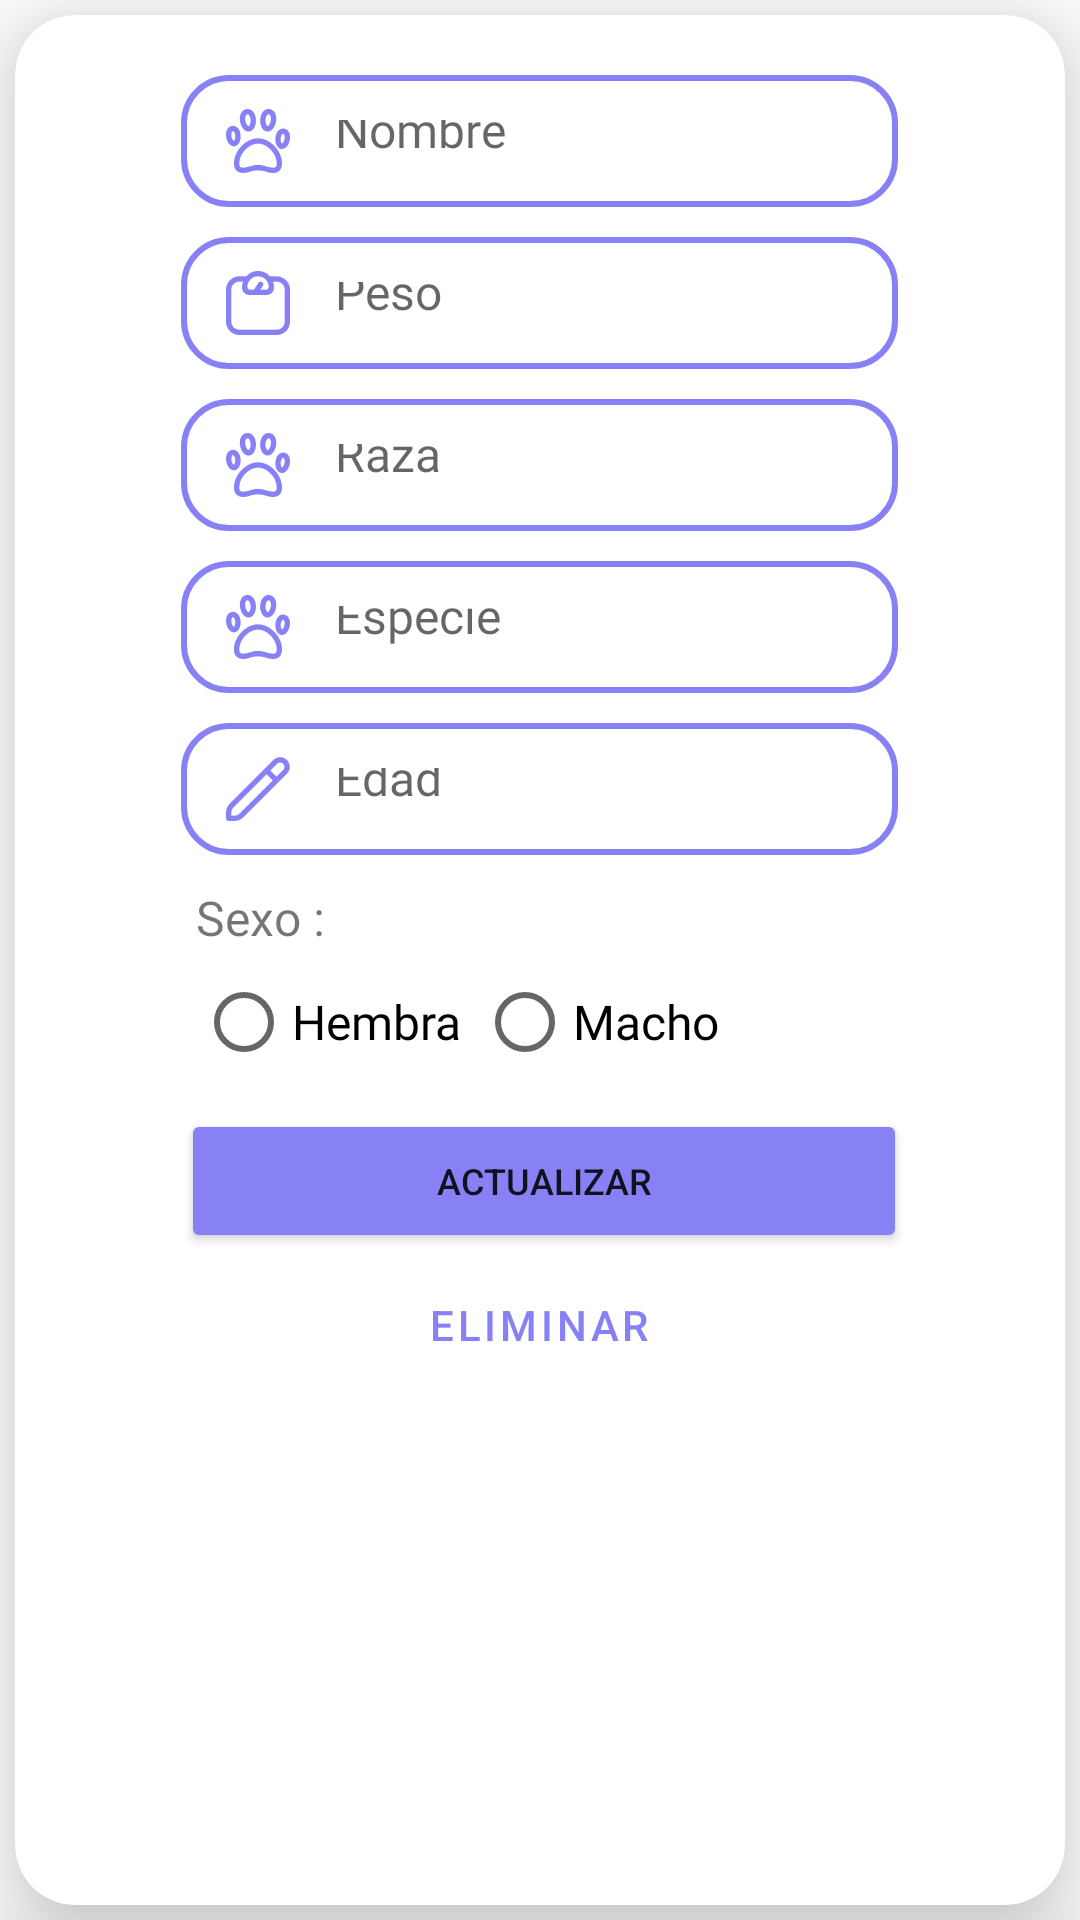

This screen was rendered from an Android layout file. Write that file and the resources it references.
<!-- AndroidManifest.xml: application theme Theme.ProyectoClinicaVeterinaria -->
<!-- res/layout/dialogo_modificar_mascota.xml -->
<?xml version="1.0" encoding="utf-8"?>
<androidx.constraintlayout.widget.ConstraintLayout xmlns:android="http://schemas.android.com/apk/res/android"
    android:layout_width="wrap_content"
    android:layout_height="wrap_content"
    xmlns:app="http://schemas.android.com/apk/res-auto">

    <androidx.cardview.widget.CardView
        android:id="@+id/cardView3"
        android:layout_width="match_parent"
        android:layout_height="match_parent"
        android:layout_margin="5dp"
        android:layout_marginStart="5dp"
        android:layout_marginEnd="5dp"
        android:backgroundTint="#FFFF"
        app:cardCornerRadius="20dp"
        app:cardElevation="20dp"
        app:layout_constraintBottom_toBottomOf="parent"
        app:layout_constraintEnd_toEndOf="parent"
        app:layout_constraintHorizontal_bias="0.484"
        app:layout_constraintStart_toStartOf="parent"
        app:layout_constraintTop_toTopOf="parent"
        app:layout_constraintVertical_bias="1.0">

        <LinearLayout
            android:layout_width="299dp"
            android:layout_height="548dp"
            android:layout_gravity="center_horizontal"
            android:orientation="vertical"
            android:padding="20dp">

            <EditText
                android:id="@+id/edtnombremascotaE"
                android:layout_width="match_parent"
                android:layout_height="44dp"
                android:layout_marginLeft="10sp"
                android:layout_marginTop="0sp"
                android:layout_marginRight="10sp"
                android:background="@drawable/costum_edt"
                android:drawableLeft="@mipmap/pawmorado"
                android:drawablePadding="15dp"
                android:ems="10"
                android:fontFamily="@font/advent_pro_medium"
                android:hint="Nombre"
                android:inputType="textPersonName"
                android:padding="15dp"
                android:textSize="16sp" />


            <EditText
                android:id="@+id/edtpesomascotaE"
                android:layout_width="match_parent"
                android:layout_height="44dp"
                android:layout_marginLeft="10sp"
                android:layout_marginTop="10dp"
                android:layout_marginRight="10sp"
                android:background="@drawable/costum_edt"
                android:drawableLeft="@mipmap/peso"
                android:drawablePadding="15dp"
                android:ems="10"
                android:fontFamily="@font/advent_pro_medium"
                android:hint="Peso"
                android:inputType="numberDecimal"
                android:padding="15dp"
                android:textSize="16sp" />

            <EditText
                android:id="@+id/edtrazamascotaE"
                android:layout_width="match_parent"
                android:layout_height="44dp"
                android:layout_marginLeft="10sp"
                android:layout_marginTop="10sp"
                android:layout_marginRight="10sp"
                android:background="@drawable/costum_edt"
                android:drawableLeft="@mipmap/pawmorado"
                android:drawablePadding="15dp"
                android:ems="10"
                android:fontFamily="@font/advent_pro_medium"
                android:hint="Raza"
                android:inputType="textPersonName"
                android:padding="15dp"
                android:textSize="16sp" />

            <EditText
                android:id="@+id/edtespeciemascotaE"
                android:layout_width="match_parent"
                android:layout_height="44dp"
                android:layout_marginLeft="10sp"
                android:layout_marginTop="10sp"
                android:layout_marginRight="10sp"
                android:background="@drawable/costum_edt"
                android:drawableLeft="@mipmap/pawmorado"
                android:drawablePadding="15dp"
                android:ems="10"
                android:fontFamily="@font/advent_pro_medium"
                android:hint="Especie"
                android:inputType="textPersonName"
                android:padding="15dp"
                android:textSize="16sp" />

            <EditText
                android:id="@+id/edtedadmascotaE"
                android:layout_width="match_parent"
                android:layout_height="44dp"
                android:layout_marginLeft="10sp"
                android:layout_marginTop="10dp"
                android:layout_marginRight="10sp"
                android:background="@drawable/costum_edt"
                android:drawableLeft="@mipmap/pencil"
                android:drawablePadding="15dp"
                android:ems="10"
                android:fontFamily="@font/advent_pro_medium"
                android:hint="Edad"
                android:inputType="number"
                android:padding="15dp"
                android:textSize="16sp" />


            <TextView
                android:id="@+id/textView18"
                android:layout_width="69dp"
                android:layout_height="wrap_content"
                android:layout_marginLeft="15dp"
                android:layout_marginTop="10dp"
                android:fontFamily="@font/advent_pro_medium"
                android:text="Sexo :"
                android:textSize="16sp" />

            <RadioGroup
                android:layout_width="match_parent"
                android:layout_height="wrap_content"
                android:orientation="horizontal">


                <RadioButton
                    android:id="@+id/rbhembraE"
                    android:layout_width="109dp"
                    android:layout_height="match_parent"
                    android:layout_marginLeft="15dp"
                    android:layout_weight="1"
                    android:fontFamily="@font/advent_pro_medium"
                    android:text="Hembra"
                    android:textSize="16sp" />

                <RadioButton
                    android:id="@+id/rbmachoE"
                    android:layout_width="166dp"
                    android:layout_height="match_parent"
                    android:layout_weight="1"
                    android:fontFamily="@font/advent_pro_medium"
                    android:text="Macho"
                    android:textSize="16sp" />

            </RadioGroup>

            <Button
                android:id="@+id/btnActualizar"
                android:layout_width="242dp"
                android:layout_height="wrap_content"
                android:layout_marginLeft="10sp"
                android:layout_marginTop="5dp"
                android:layout_marginRight="40sp"
                android:backgroundTint="#8881F6"
                android:text="ACTUALIZAR"
                android:textSize="12sp"
                app:cornerRadius="20dp" />

            <Button
                android:id="@+id/outlinedEliminar"
                style="?attr/materialButtonOutlinedStyle"
                android:layout_width="wrap_content"
                android:layout_height="wrap_content"
                android:layout_gravity="center_horizontal"
                android:text="Eliminar"
                android:textColor="#8881F6" />

        </LinearLayout>

    </androidx.cardview.widget.CardView>

</androidx.constraintlayout.widget.ConstraintLayout>
<!-- resources referenced by this layout -->
<resources>
  <!-- drawable costum_edt (drawable) -->
  <?xml version="1.0" encoding="utf-8"?>
  <shape xmlns:android="http://schemas.android.com/apk/res/android">
      <stroke android:color="#8881F6"
              android:width="2dp"/>
      <corners android:radius="15dp"/>
  </shape>
  <!-- mipmap pawmorado: png bitmap (mipmap-xxhdpi, 7374 bytes) -->
  <!-- mipmap pencil: png bitmap (mipmap-xxhdpi, 2903 bytes) -->
  <!-- mipmap peso: png bitmap (mipmap-xxhdpi, 3965 bytes) -->
  <style name="Theme.ProyectoClinicaVeterinaria" parent="Theme.MaterialComponents.DayNight.NoActionBar">
          
          <item name="colorPrimary">@color/purple_500</item>
          <item name="colorPrimaryVariant">@color/purple_700</item>
          <item name="colorOnPrimary">@color/white</item>
          
          <item name="colorSecondary">@color/teal_200</item>
          <item name="colorSecondaryVariant">@color/teal_700</item>
          <item name="colorOnSecondary">@color/black</item>
          
          <item name="android:statusBarColor">?attr/colorPrimaryVariant</item>
          
      </style>
  <!-- not gathered from this repository: default colours our renderer supplied (Android Studio template values) -->
  <color name="purple_500">#FF6200EE</color>
  <color name="purple_700">#FF3700B3</color>
  <color name="teal_200">#FF03DAC5</color>
  <color name="teal_700">#FF018786</color>
  <color name="black">#FF000000</color>
  <color name="white">#FFFFFFFF</color>
</resources>
